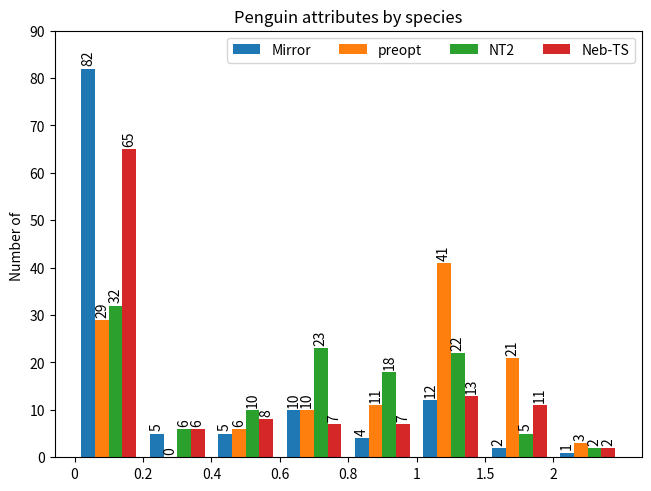

Generate this figure with matplotlib: (Note: this script raises an exception after producing the figure.)
import matplotlib.pyplot as plt
import numpy as np

species = (0,0.2,	0.4,	0.6,	0.8,	1,	1.5,	2)
values = {
    "Mirror": (82,	5,	5,	10,	4,	12,	2,	1),
    'preopt': (29,	0,	6,	10,	11,	41,	21,	3),
    'NT2': (32,	6,	10,	23,	18,	22,	5,	2),
    'Neb-TS': (65,	6,	8,	7,	7,	13,	11,	2),
}

x = np.arange(len(species))  # the label locations
width = 1/(len(values)+1)  # the width of the bars
multiplier = 0

fig, ax = plt.subplots(layout='constrained')

for attribute, measurement in values.items():
    offset = width * multiplier
    rects = ax.bar(x + offset, measurement, width, label=attribute)
    ax.bar_label(rects, padding=2,rotation=90)
    multiplier += 1

# Add some text for labels, title and custom x-axis tick labels, etc.
ax.set_ylabel('Number of ')
ax.set_title('Penguin attributes by species')
ax.set_xticks(x - width, species)
ax.legend(loc='upper right', ncols=4)
ax.set_ylim(0, 90)

plt.savefig(f"pictures/chart", dpi=300)